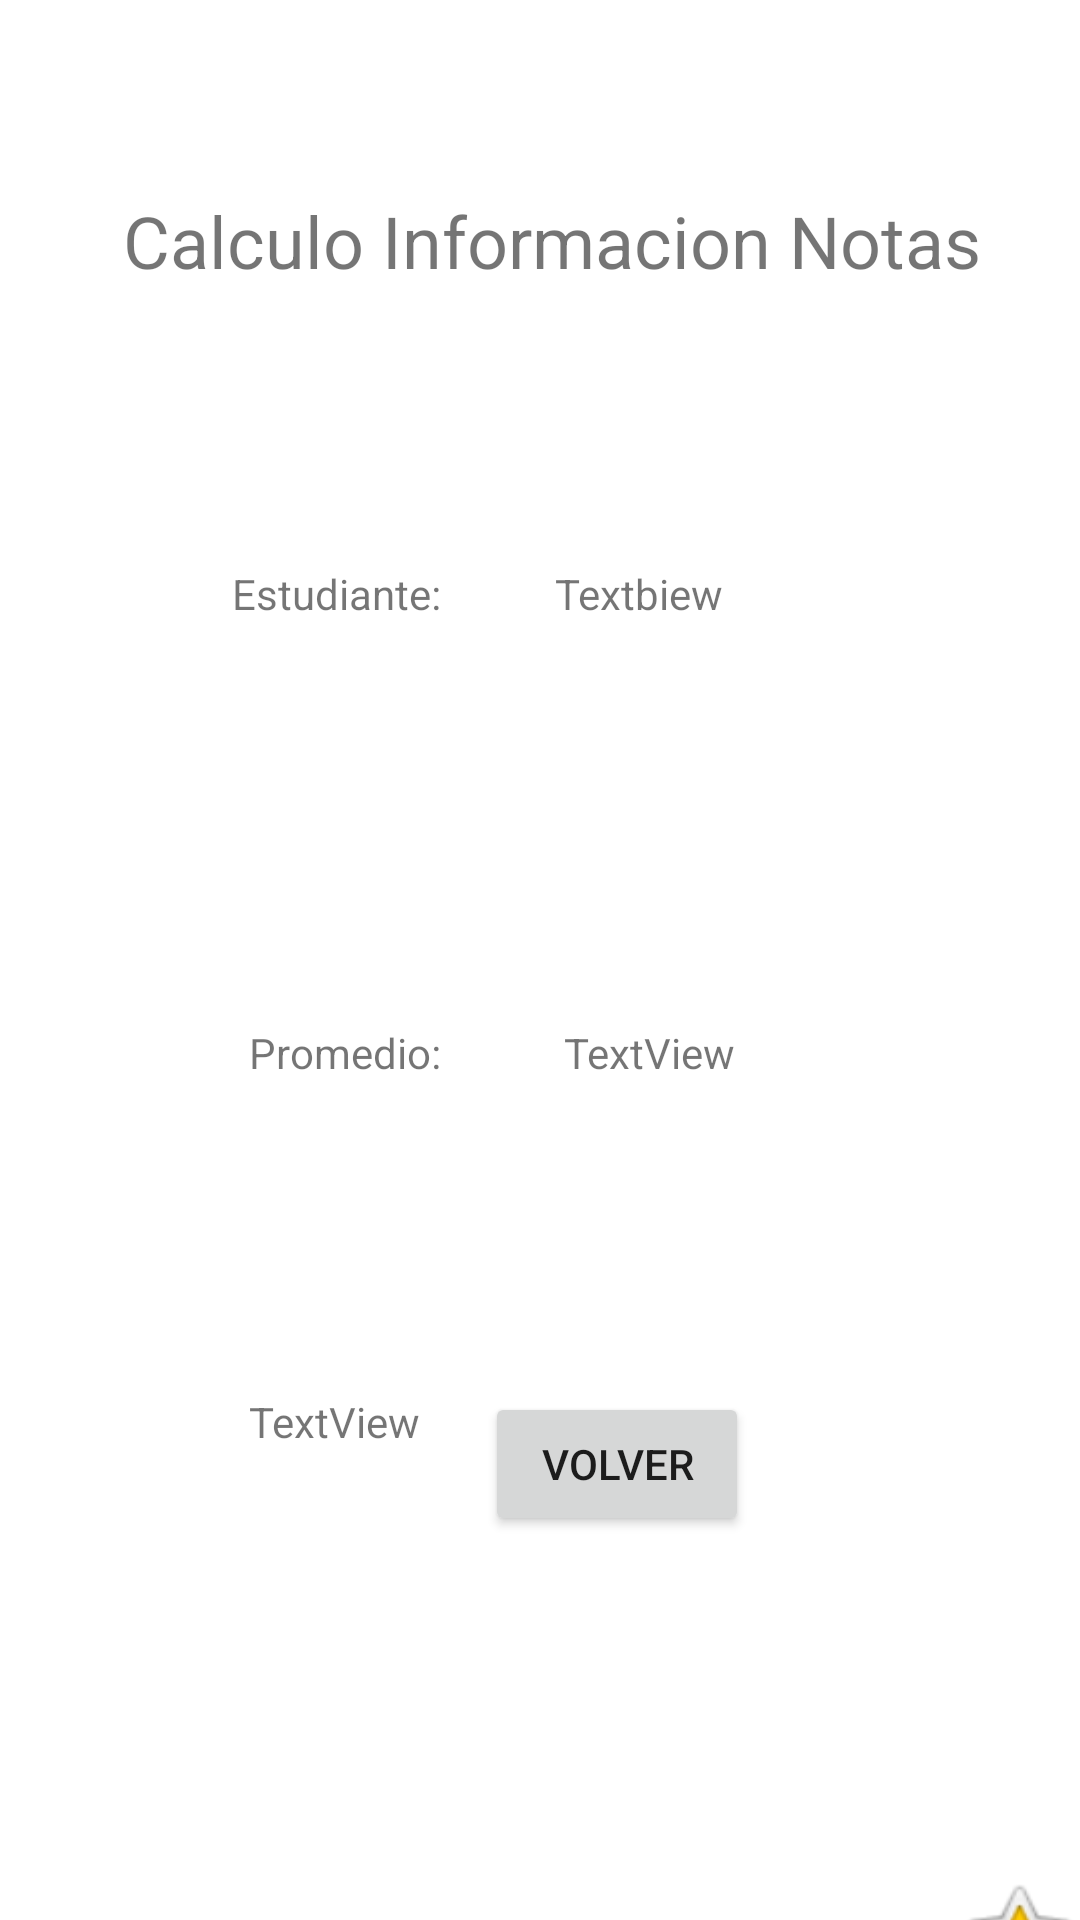

Layout XML and referenced resources for this Android screen:
<!-- AndroidManifest.xml: application theme Theme.Certamen_N1_Enzo_Sepúlveda -->
<!-- res/layout/activity_main2.xml -->
<?xml version="1.0" encoding="utf-8"?>
<androidx.constraintlayout.widget.ConstraintLayout xmlns:android="http://schemas.android.com/apk/res/android"
    xmlns:app="http://schemas.android.com/apk/res-auto"
    xmlns:tools="http://schemas.android.com/tools"
    android:layout_width="match_parent"
    android:layout_height="match_parent"
    tools:context=".MainActivity2">

    <Button
        android:id="@+id/button2"
        android:layout_width="wrap_content"
        android:layout_height="wrap_content"
        android:layout_marginStart="4dp"
        android:layout_marginEnd="4dp"
        android:layout_marginBottom="128dp"
        android:text="Volver"
        app:layout_constraintBottom_toBottomOf="parent"
        app:layout_constraintEnd_toStartOf="@+id/guideline4"
        app:layout_constraintHorizontal_bias="0.527"
        app:layout_constraintStart_toStartOf="parent" />

    <androidx.constraintlayout.widget.Group
        android:id="@+id/group"
        android:layout_width="wrap_content"
        android:layout_height="wrap_content"
        app:constraint_referenced_ids="button2" />

    <androidx.constraintlayout.widget.Guideline
        android:id="@+id/guideline4"
        android:layout_width="wrap_content"
        android:layout_height="wrap_content"
        android:orientation="vertical"
        app:layout_constraintGuide_begin="395dp" />

    <androidx.constraintlayout.widget.Guideline
        android:id="@+id/guideline5"
        android:layout_width="wrap_content"
        android:layout_height="wrap_content"
        android:orientation="vertical"
        app:layout_constraintGuide_begin="20dp" />

    <TextView
        android:id="@+id/textView5"
        android:layout_width="wrap_content"
        android:layout_height="wrap_content"
        android:layout_marginTop="64dp"
        android:text="Calculo Informacion Notas"
        android:textSize="24sp"
        app:layout_constraintEnd_toEndOf="parent"
        app:layout_constraintHorizontal_bias="0.554"
        app:layout_constraintStart_toStartOf="parent"
        app:layout_constraintTop_toTopOf="parent" />

    <TextView
        android:id="@+id/textView6"
        android:layout_width="wrap_content"
        android:layout_height="wrap_content"
        android:layout_marginTop="92dp"
        android:layout_marginEnd="248dp"
        android:text="Estudiante:"
        app:layout_constraintEnd_toStartOf="@+id/guideline4"
        app:layout_constraintTop_toBottomOf="@+id/textView5" />

    <TextView
        android:id="@+id/NombreEstudiante"
        android:layout_width="110dp"
        android:layout_height="53dp"
        android:layout_marginTop="92dp"
        android:layout_marginEnd="100dp"
        android:text="Textbiew"
        app:layout_constraintEnd_toStartOf="@+id/guideline4"
        app:layout_constraintTop_toBottomOf="@+id/textView5" />

    <TextView
        android:id="@+id/textView8"
        android:layout_width="wrap_content"
        android:layout_height="wrap_content"
        android:layout_marginTop="100dp"
        android:layout_marginEnd="248dp"
        android:text="Promedio:"
        app:layout_constraintEnd_toStartOf="@+id/guideline4"
        app:layout_constraintTop_toBottomOf="@+id/NombreEstudiante" />

    <TextView
        android:id="@+id/Promedio"
        android:layout_width="107dp"
        android:layout_height="47dp"
        android:layout_marginTop="100dp"
        android:layout_marginEnd="100dp"
        android:text="TextView"
        app:layout_constraintEnd_toStartOf="@+id/guideline4"
        app:layout_constraintTop_toBottomOf="@+id/NombreEstudiante" />

    <TextView
        android:id="@+id/eTinformacion"
        android:layout_width="244dp"
        android:layout_height="156dp"
        android:layout_marginTop="76dp"
        android:layout_marginEnd="68dp"
        android:text="TextView"
        app:layout_constraintEnd_toStartOf="@+id/guideline4"
        app:layout_constraintTop_toBottomOf="@+id/Promedio" />

    <ImageView
        android:id="@+id/imageView"
        android:layout_width="55dp"
        android:layout_height="43dp"
        android:layout_marginTop="4dp"
        android:layout_marginEnd="28dp"
        app:layout_constraintEnd_toStartOf="@+id/guideline4"
        app:layout_constraintTop_toBottomOf="@+id/eTinformacion"
        app:srcCompat="@android:drawable/btn_star_big_on"
        tools:srcCompat="@android:mipmap/sym_def_app_icon" />

</androidx.constraintlayout.widget.ConstraintLayout>
<!-- resources referenced by this layout -->
<resources>
  <style name="Theme.Certamen_N1_Enzo_Sepúlveda" parent="Theme.MaterialComponents.DayNight.DarkActionBar">
          
          <item name="colorPrimary">@color/purple_500</item>
          <item name="colorPrimaryVariant">@color/purple_700</item>
          <item name="colorOnPrimary">@color/white</item>
          
          <item name="colorSecondary">@color/teal_200</item>
          <item name="colorSecondaryVariant">@color/teal_700</item>
          <item name="colorOnSecondary">@color/black</item>
          
          <item name="android:statusBarColor" tools:targetApi="l">?attr/colorPrimaryVariant</item>
          
      </style>
  <!-- not gathered from this repository: default colours our renderer supplied (Android Studio template values) -->
  <color name="purple_500">#FF6200EE</color>
  <color name="purple_700">#FF3700B3</color>
  <color name="teal_200">#FF03DAC5</color>
  <color name="teal_700">#FF018786</color>
  <color name="black">#FF000000</color>
  <color name="white">#FFFFFFFF</color>
</resources>
